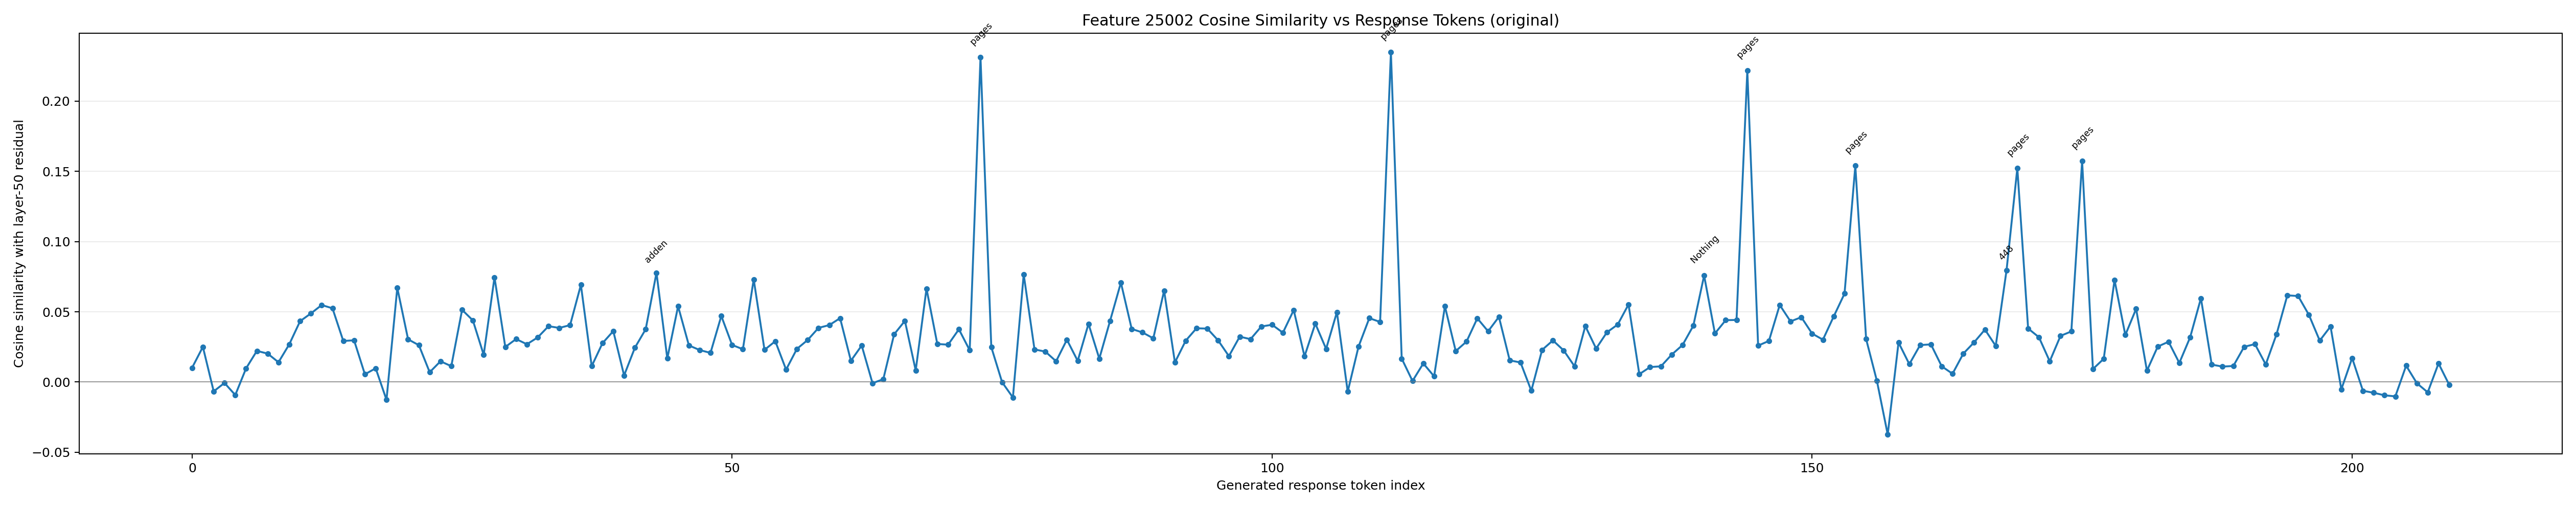

The file beside this chart, header and first rows:
generated_token_index, token_id, token_text, prediction_position, cosine_similarity
0, 1271, To, 72, 0.01015
1, 4320, answer, 73, 0.02502
2, 420, this, 74, -0.006655
3, 3488, question, 75, -0.0006809
4, 11, ,, 76, -0.009276
5, 584, we, 77, 0.009735
6, 1205, need, 78, 0.02216
7, 311, to, 79, 0.02021
8, 1440, know, 80, 0.01406
9, 279, the, 81, 0.02687
10, 1396, number, 82, 0.04331
11, 315, of, 83, 0.04882
12, 6959, pages, 84, 0.05481
13, 315, of, 85, 0.05249
14, 1855, each, 86, 0.02922
15, 2363, book, 87, 0.02968
16, 382, .??, 88, 0.005499
17, 567, ##, 89, 0.009758
18, 15166, Step, 90, -0.01268
19, 220, , 91, 0.06708
20, 16, 1, 92, 0.03039
21, 25, :, 93, 0.02621
22, 31001, Determine, 94, 0.006951
23, 279, the, 95, 0.01476
24, 2199, page, 96, 0.01127
25, 1797, count, 97, 0.05138
26, 315, of, 98, 0.04385
27, 25961, Say, 99, 0.01934
28, 12334, Nothing, 100, 0.07455
29, 25, :, 101, 0.02494
30, 362, A, 102, 0.03059
31, 3082, True, 103, 0.02689
32, 15457, Story, 104, 0.03174
33, 315, of, 105, 0.03973
34, 52483, Murder, 106, 0.03852
35, 323, and, 107, 0.0405
36, 14171, Memory, 108, 0.06916
37, 304, in, 109, 0.01127
38, 17355, Northern, 110, 0.02766
39, 14990, Ireland, 111, 0.03625
40, 555, by, 112, 0.004667
41, 20199, Patrick, 113, 0.02442
42, 432, R, 114, 0.03759
43, 71195, adden, 115, 0.07782
44, 6706, Ke, 116, 0.01676
45, 46053, efe, 117, 0.05394
46, 627, .?, 118, 0.02605
47, 791, The, 119, 0.02274
48, 2199, page, 120, 0.02074
49, 1797, count, 121, 0.04703
50, 369, for, 122, 0.02638
51, 25961, Say, 123, 0.02334
52, 12334, Nothing, 124, 0.07311
53, 25, :, 125, 0.0229
54, 362, A, 126, 0.02905
55, 3082, True, 127, 0.008818
56, 15457, Story, 128, 0.02358
57, 315, of, 129, 0.02993
58, 52483, Murder, 130, 0.03854
59, 323, and, 131, 0.04052
... 150 more rows
